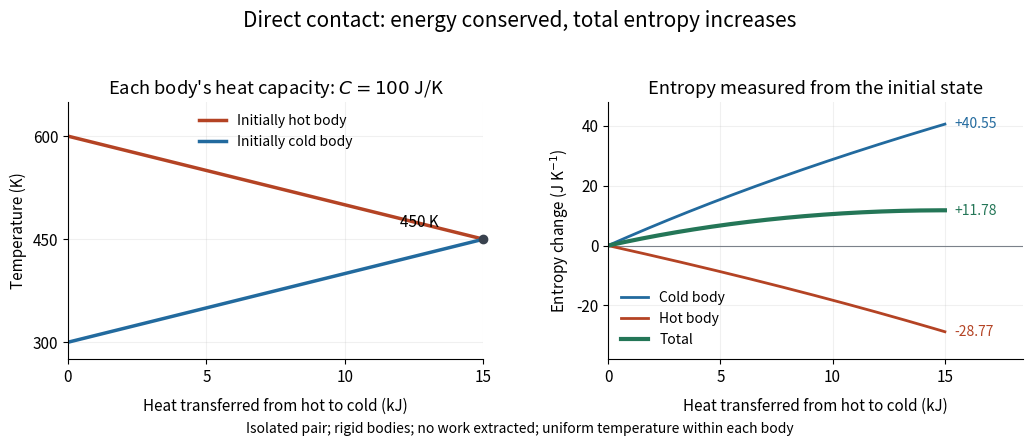

Generate this figure with matplotlib:
"""Plot direct thermal equilibration of two equal finite heat capacities.

Run from _media with MPLBACKEND=Agg MPLCONFIGDIR=/tmp.
Tested with Python 3.14.4, NumPy 2.3.5 and Matplotlib 3.10.7.
The PNG is written to the current working directory.
"""

import matplotlib.pyplot as plt
import numpy as np


def main():
    capacity, hot_start, cold_start = 100.0, 600.0, 300.0
    heat = np.linspace(0, capacity * (hot_start - cold_start) / 2, 401)
    hot = hot_start - heat / capacity
    cold = cold_start + heat / capacity
    entropy_hot = capacity * np.log(hot / hot_start)
    entropy_cold = capacity * np.log(cold / cold_start)
    entropy_total = entropy_hot + entropy_cold
    assert np.allclose(capacity * (hot + cold), capacity * (hot_start + cold_start))
    assert np.all(np.diff(entropy_total) >= 0)
    assert np.isclose(hot[-1], cold[-1])
    assert np.isclose(entropy_total[-1], capacity * np.log(9 / 8))

    plt.rcParams.update({"font.size": 11, "axes.spines.top": False,
                         "axes.spines.right": False, "figure.facecolor": "white",
                         "axes.facecolor": "white", "savefig.facecolor": "white"})
    fig, (temperature_ax, entropy_ax) = plt.subplots(1, 2, figsize=(10.5, 4.6), dpi=120)
    fig.suptitle("Direct contact: energy conserved, total entropy increases", fontsize=15)
    fig.subplots_adjust(left=0.07, right=0.98, bottom=0.22, top=0.78, wspace=0.30)
    heat_kj = heat / 1000
    hot_color, cold_color, total_color = "#b44324", "#226a9e", "#247657"
    temperature_ax.plot(heat_kj, hot, color=hot_color, lw=2.5, label="Initially hot body")
    temperature_ax.plot(heat_kj, cold, color=cold_color, lw=2.5, label="Initially cold body")
    temperature_ax.plot(15, 450, "o", color="#39424e", clip_on=False)
    temperature_ax.annotate("450 K", (15, 450), xytext=(-60, 9), textcoords="offset points")
    temperature_ax.set_ylabel("Temperature (K)")
    temperature_ax.set_ylim(275, 650)
    temperature_ax.set_yticks([300, 450, 600])
    temperature_ax.set_title(r"Each body's heat capacity: $C=100$ J/K")
    temperature_ax.legend(loc="upper center", frameon=False, fontsize=10)
    entropy_ax.axhline(0, color="#7b818a", lw=0.8)
    entropy_ax.plot(heat_kj, entropy_cold, color=cold_color, lw=2, label="Cold body")
    entropy_ax.plot(heat_kj, entropy_hot, color=hot_color, lw=2, label="Hot body")
    entropy_ax.plot(heat_kj, entropy_total, color=total_color, lw=3, label="Total")
    entropy_ax.set_title("Entropy measured from the initial state")
    entropy_ax.set_ylabel(r"Entropy change (J K$^{-1}$)")
    entropy_ax.set_ylim(-38, 48)
    for values, color, offset in [(entropy_cold, cold_color, (7, -3)),
                                  (entropy_hot, hot_color, (7, -3)),
                                  (entropy_total, total_color, (7, -3))]:
        entropy_ax.annotate(f"{values[-1]:+.2f}", (15, values[-1]),
                            xytext=offset, textcoords="offset points", color=color, fontsize=10)
    entropy_ax.set_xlim(0, 18.5)
    entropy_ax.legend(loc="lower left", frameon=False, fontsize=10)
    for ax in (temperature_ax, entropy_ax):
        ax.set_xlabel("Heat transferred from hot to cold (kJ)", labelpad=8)
        ax.set_xticks([0, 5, 10, 15])
        ax.grid(alpha=0.18)
    temperature_ax.set_xlim(0, 15)
    fig.text(0.5, 0.06, "Isolated pair; rigid bodies; no work extracted; "
             "uniform temperature within each body", ha="center", fontsize=10)
    fig.savefig("heat-exchange-entropy.png", transparent=False)
    plt.close(fig)


if __name__ == "__main__":
    main()
